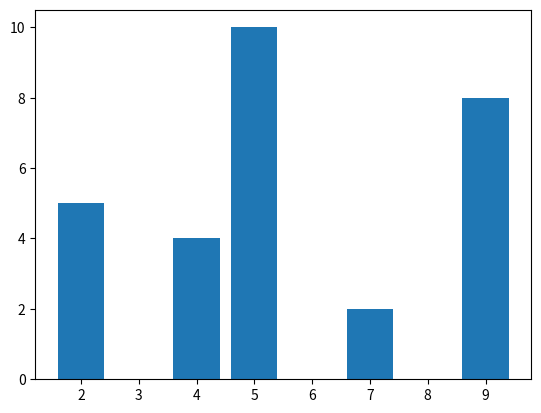

Write Python code to recreate this figure.
from matplotlib import pyplot as plt

x = [5, 2, 9, 4, 7]

y = [10, 5, 8, 4, 2]

plt.bar(x,y)

plt.show()